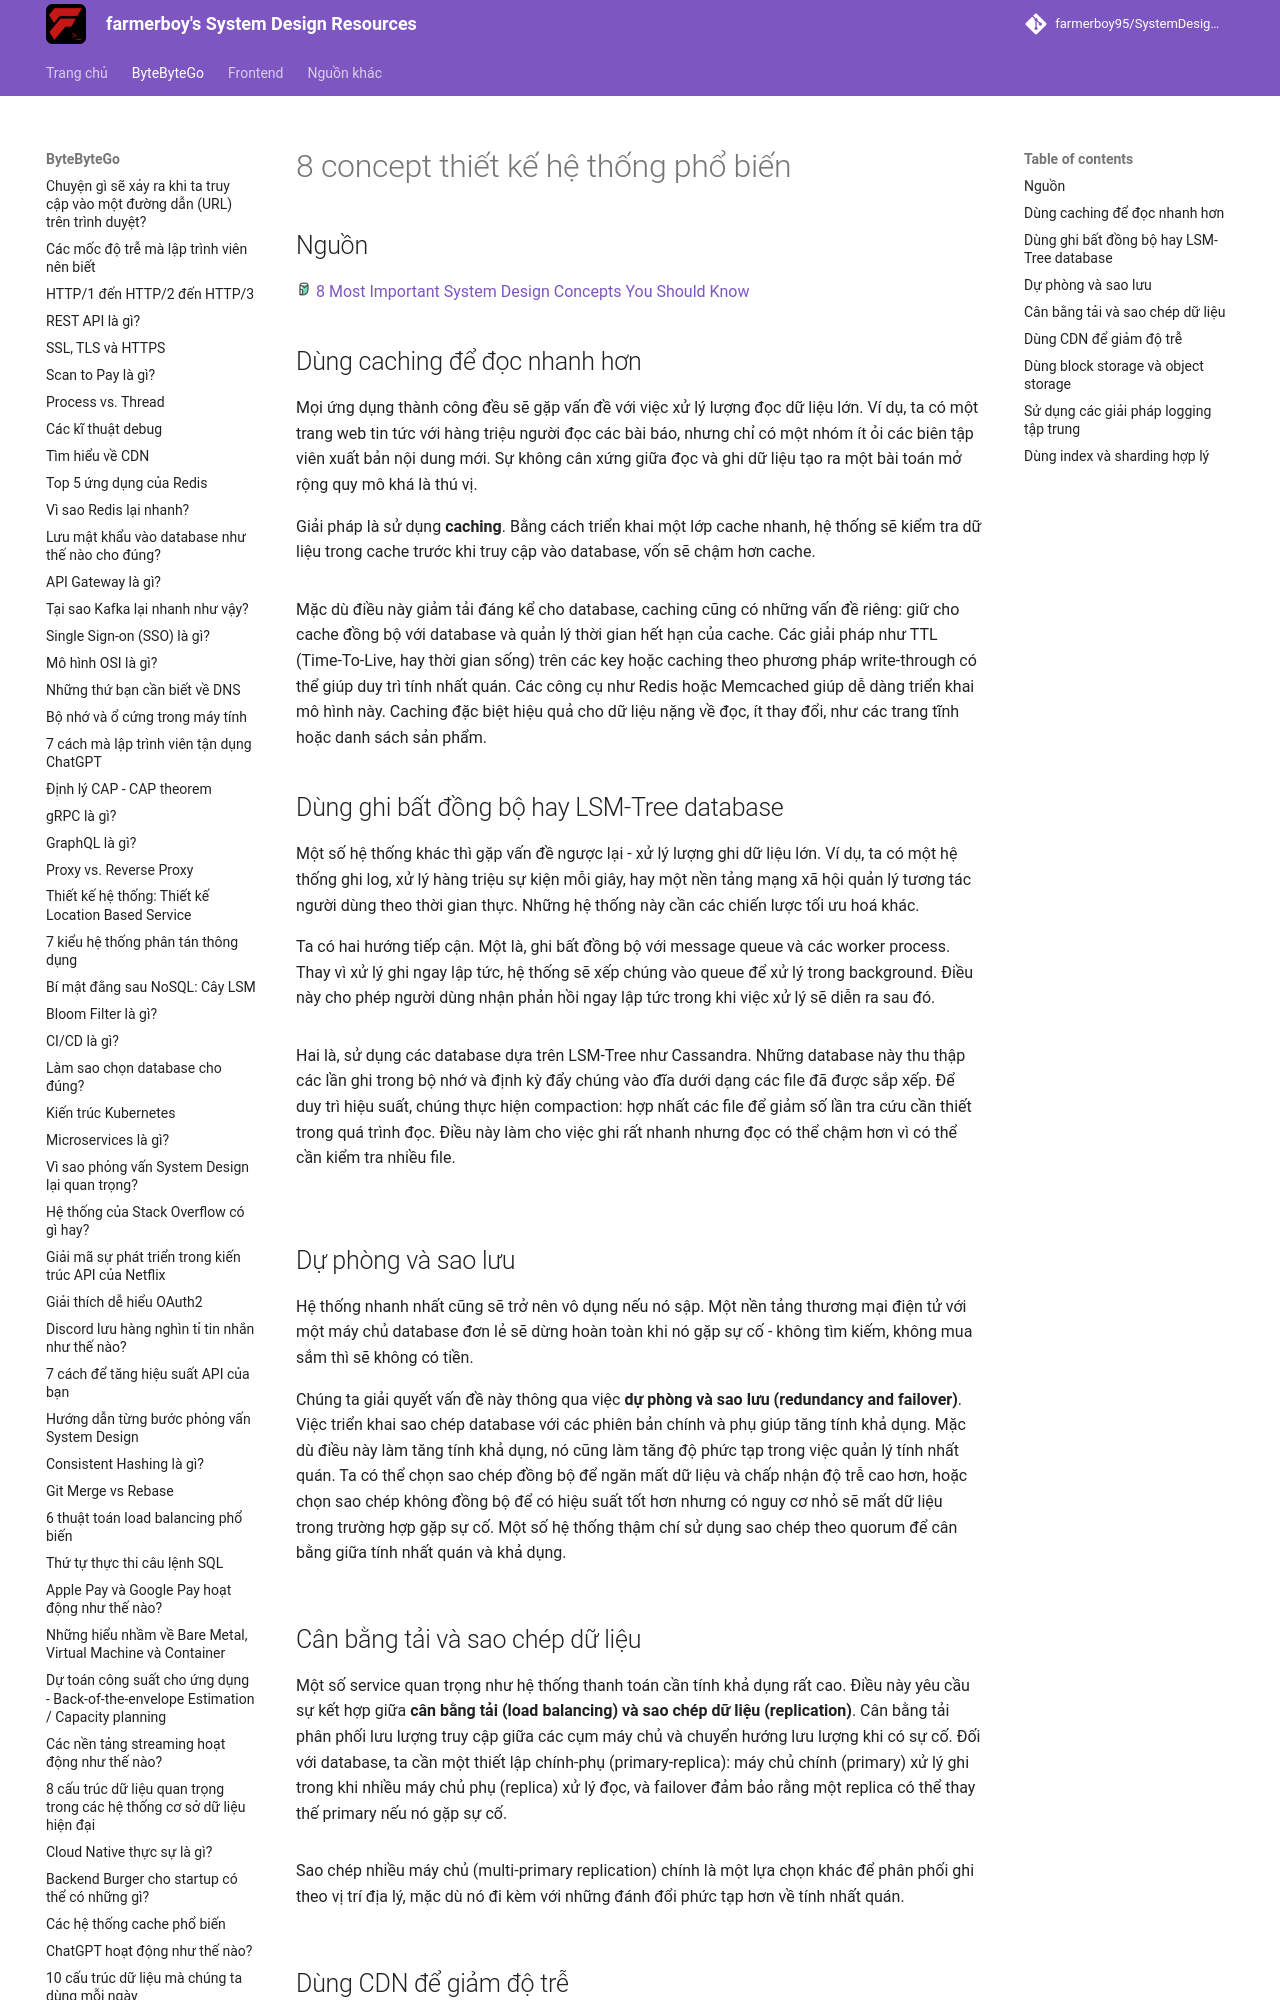

repository: farmerboy95/SystemDesignResources · page: ByteByteGo/system-design-concepts/index.html · generator: mkdocs

# 8 concept thiết kế hệ thống phổ biến

## Nguồn

<img src="../../assets/images/bytebytego.png" width="16" height="16"/> [8 Most Important System Design Concepts You Should Know](https://www.youtube.com/watch?v=BTjxUS_PylA)

## Dùng caching để đọc nhanh hơn

Mọi ứng dụng thành công đều sẽ gặp vấn đề với việc xử lý lượng đọc dữ liệu lớn. Ví dụ, ta có một trang web tin tức với hàng triệu người đọc các bài báo, nhưng chỉ có một nhóm ít ỏi các biên tập viên xuất bản nội dung mới. Sự không cân xứng giữa đọc và ghi dữ liệu tạo ra một bài toán mở rộng quy mô khá là thú vị.

Giải pháp là sử dụng **caching**. Bằng cách triển khai một lớp cache nhanh, hệ thống sẽ kiểm tra dữ liệu trong cache trước khi truy cập vào database, vốn sẽ chậm hơn cache. 

![](../assets/ByteByteGo/system-design-concepts/figure1.png){:class="centered-img"}

Mặc dù điều này giảm tải đáng kể cho database, caching cũng có những vấn đề riêng: giữ cho cache đồng bộ với database và quản lý thời gian hết hạn của cache. Các giải pháp như TTL (Time-To-Live, hay thời gian sống) trên các key hoặc caching theo phương pháp write-through có thể giúp duy trì tính nhất quán. Các công cụ như Redis hoặc Memcached giúp dễ dàng triển khai mô hình này. Caching đặc biệt hiệu quả cho dữ liệu nặng về đọc, ít thay đổi, như các trang tĩnh hoặc danh sách sản phẩm.

## Dùng ghi bất đồng bộ hay LSM-Tree database

Một số hệ thống khác thì gặp vấn đề ngược lại - xử lý lượng ghi dữ liệu lớn. Ví dụ, ta có một hệ thống ghi log, xử lý hàng triệu sự kiện mỗi giây, hay một nền tảng mạng xã hội quản lý tương tác người dùng theo thời gian thực. Những hệ thống này cần các chiến lược tối ưu hoá khác.

Ta có hai hướng tiếp cận. Một là, ghi bất đồng bộ với message queue và các worker process. Thay vì xử lý ghi ngay lập tức, hệ thống sẽ xếp chúng vào queue để xử lý trong background. Điều này cho phép người dùng nhận phản hồi ngay lập tức trong khi việc xử lý sẽ diễn ra sau đó. 

![](../assets/ByteByteGo/system-design-concepts/figure2.png){:class="centered-img"}

Hai là, sử dụng các database dựa trên LSM-Tree như Cassandra. Những database này thu thập các lần ghi trong bộ nhớ và định kỳ đẩy chúng vào đĩa dưới dạng các file đã được sắp xếp. Để duy trì hiệu suất, chúng thực hiện compaction: hợp nhất các file để giảm số lần tra cứu cần thiết trong quá trình đọc. Điều này làm cho việc ghi rất nhanh nhưng đọc có thể chậm hơn vì có thể cần kiểm tra nhiều file.

![](../assets/ByteByteGo/system-design-concepts/figure3.png){:class="centered-img"}

![](../assets/ByteByteGo/system-design-concepts/figure4.png){:class="centered-img"}

## Dự phòng và sao lưu

Hệ thống nhanh nhất cũng sẽ trở nên vô dụng nếu nó sập. Một nền tảng thương mại điện tử với một máy chủ database đơn lẻ sẽ dừng hoàn toàn khi nó gặp sự cố - không tìm kiếm, không mua sắm thì sẽ không có tiền.

Chúng ta giải quyết vấn đề này thông qua việc **dự phòng và sao lưu (redundancy and failover)**. Việc triển khai sao chép database với các phiên bản chính và phụ giúp tăng tính khả dụng. Mặc dù điều này làm tăng tính khả dụng, nó cũng làm tăng độ phức tạp trong việc quản lý tính nhất quán. Ta có thể chọn sao chép đồng bộ để ngăn mất dữ liệu và chấp nhận độ trễ cao hơn, hoặc chọn sao chép không đồng bộ để có hiệu suất tốt hơn nhưng có nguy cơ nhỏ sẽ mất dữ liệu trong trường hợp gặp sự cố. Một số hệ thống thậm chí sử dụng sao chép theo quorum để cân bằng giữa tính nhất quán và khả dụng.

![](../assets/ByteByteGo/system-design-concepts/figure5.png){:class="centered-img"}
